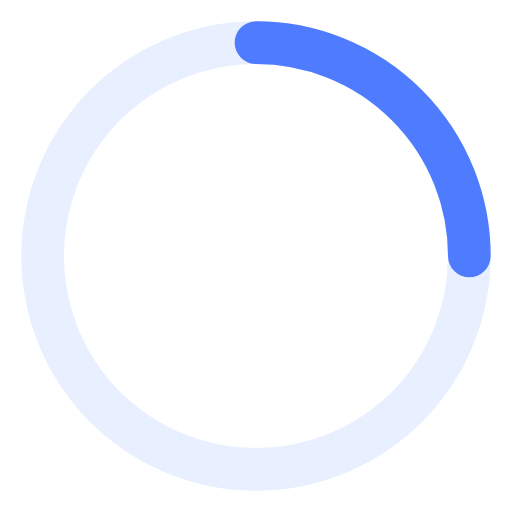
t = 0.00 s
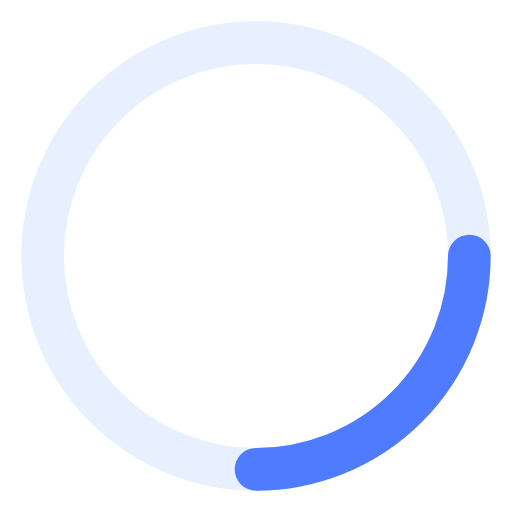
t = 0.20 s
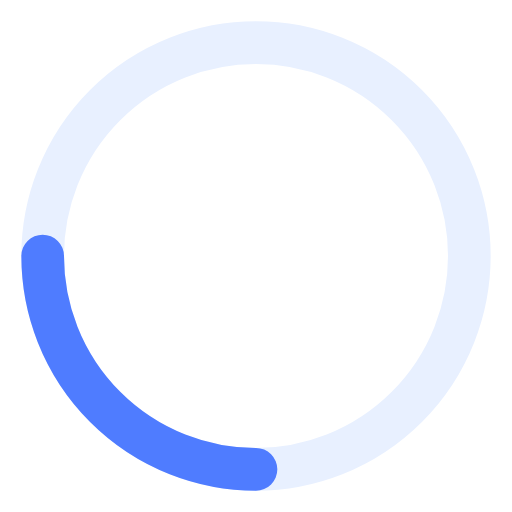
t = 0.40 s
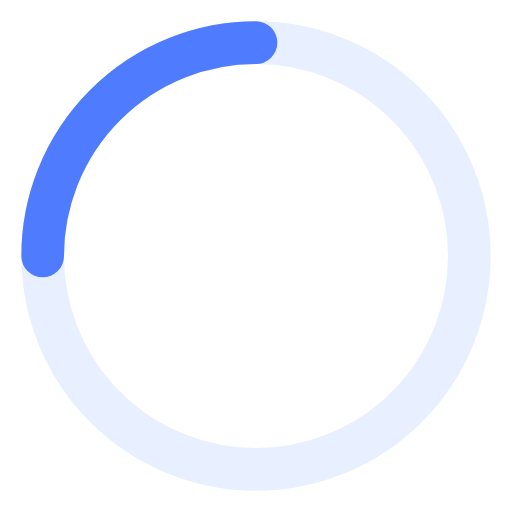
t = 0.60 s

The animated SVG that drew these frames (rendered in a browser with its animation timeline set to each time). Animation: 1 SMIL element (animateTransform=1); one cycle of 0.80 s, repeats indefinitely.

<svg xmlns="http://www.w3.org/2000/svg" viewBox="0 0 48 48" fill="none">
  <!-- Brand-colored loading spinner -->
  <circle cx="24" cy="24" r="20" stroke="#E8F0FF" stroke-width="4" fill="none"/>
  <path d="M24 4 A20 20 0 0 1 44 24" stroke="#4F7CFF" stroke-width="4" stroke-linecap="round" fill="none">
    <animateTransform attributeName="transform" type="rotate" from="0 24 24" to="360 24 24" dur="0.8s" repeatCount="indefinite"/>
  </path>
</svg>
